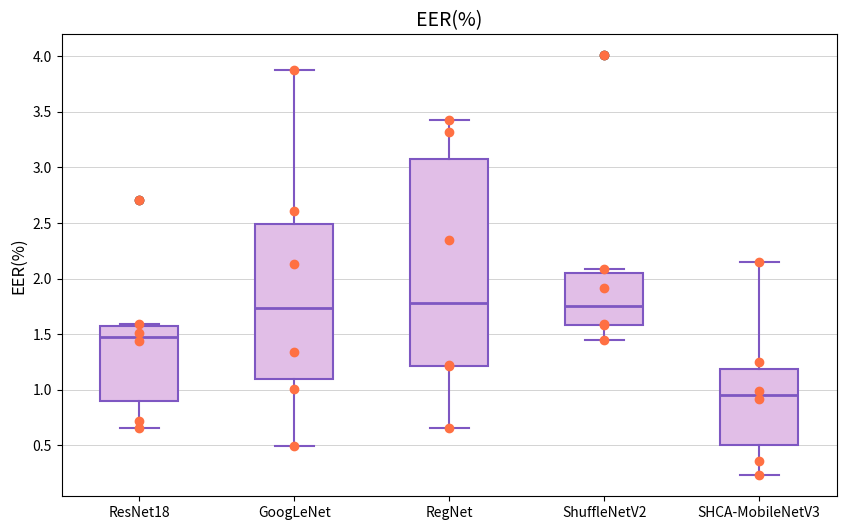

Reproduce this figure in Python.
import pandas as pd
import matplotlib.pyplot as plt
import numpy as np

# 设置随机种子
np.random.seed(0)

# 生成模拟数据
data = [
    [1.51, 2.71, 1.44, 0.72, 0.66, 1.59],
    [1.34, 3.88, 2.61, 0.49, 1.01, 2.13],
    [1.22, 3.43, 3.32, 1.21, 0.66, 2.35],
    [1.59, 4.01, 2.09, 1.58, 1.45, 1.92],
    [1.25, 2.15, 0.92, 0.23, 0.36, 0.99]
]

# 创建图像
fig, ax = plt.subplots(figsize=(10, 6))

# 绘制箱线图
box = ax.boxplot(
    data, labels=['ResNet18', 'GoogLeNet', 'RegNet', 'ShuffleNetV2', 'SHCA-MobileNetV3'],
    patch_artist=True, showmeans=True, meanline=True
)

# 设置箱子的颜色（浅紫色填充，边框稍深）
for patch in box['boxes']:
    patch.set_facecolor('#e1bee7')  # 浅紫色
    patch.set_edgecolor('#7e57c2')  # 深紫色边框
    patch.set_linewidth(1.5)

# 设置所有线条颜色为深紫色（边框色）
for whisker in box['whiskers']:
    whisker.set(color='#7e57c2', linewidth=1.5)
for cap in box['caps']:
    cap.set(color='#7e57c2', linewidth=1.5)
for median in box['medians']:
    median.set(color='#7e57c2', linewidth=2)

# 去除均值虚线
for mean in box['means']:
    mean.set_visible(False)  # 隐藏均值线

# 标注每个数据点（橙色）
for i, data_points in enumerate(data):
    # 使用橙色标注数据点
    ax.scatter([i + 1] * len(data_points), data_points, color='#ff7043', zorder=5)

# 设置网格线（浅灰色实线）
ax.grid(True, axis='y', linestyle='-', color='lightgray', linewidth=0.7)

# 设置背景为纯白色
fig.patch.set_facecolor('white')
ax.set_facecolor('white')

# 设置标题、标签
ax.set_title('EER(%)', fontsize=14)
ax.set_ylabel('EER(%)', fontsize=12)

# 保存图像为PNG文件

plt.savefig('boxplot_with_points_EER.svg', format='svg', bbox_inches='tight')
# 显示图像
plt.show()
